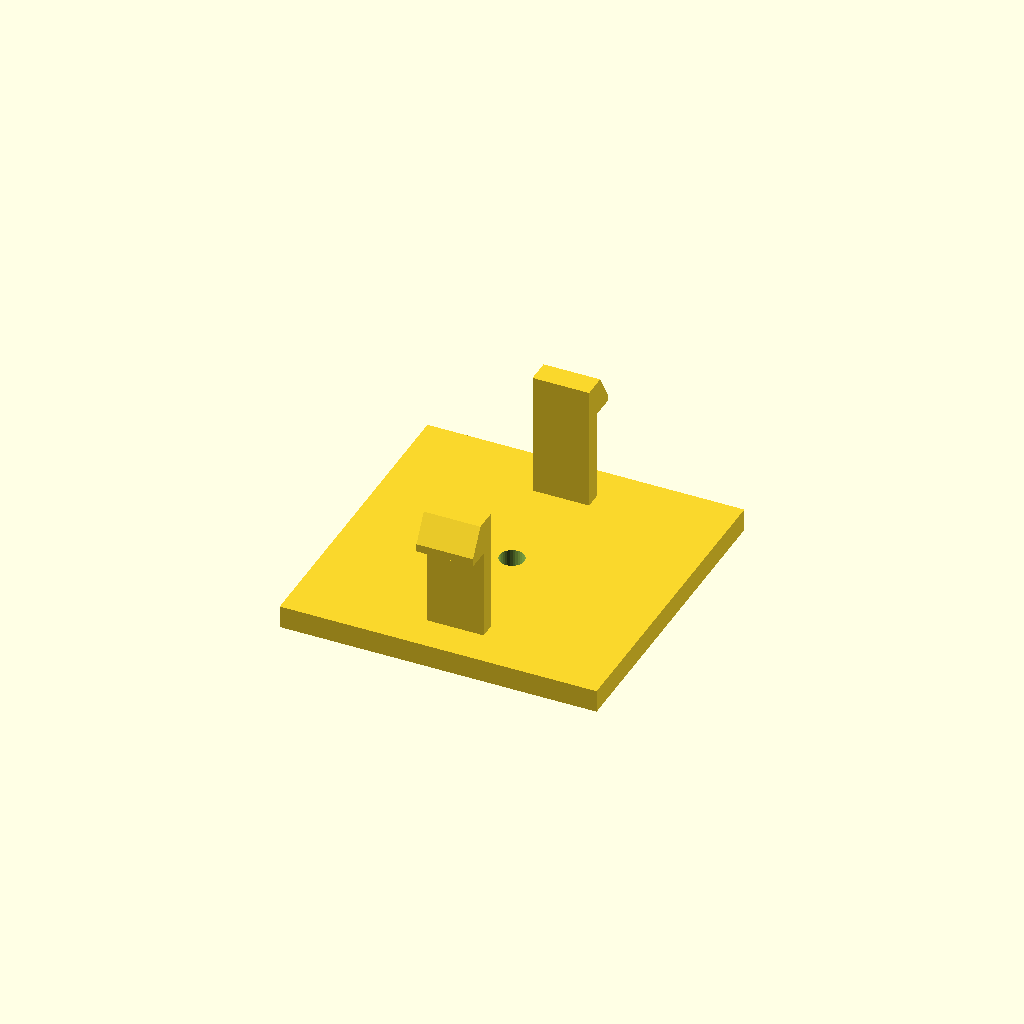
Cell 1: rendered with the file's own defaults.
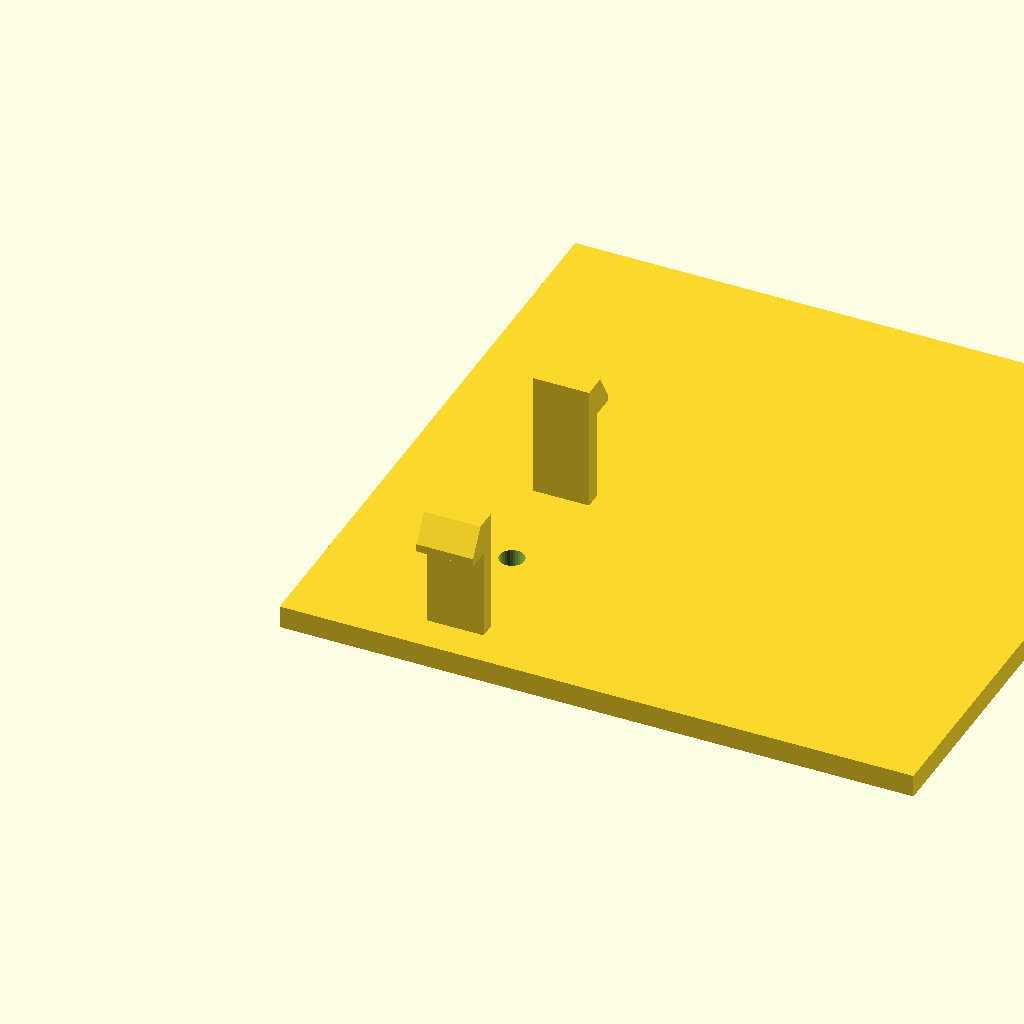
Cell 2: base_d = 112 (everything else at default).
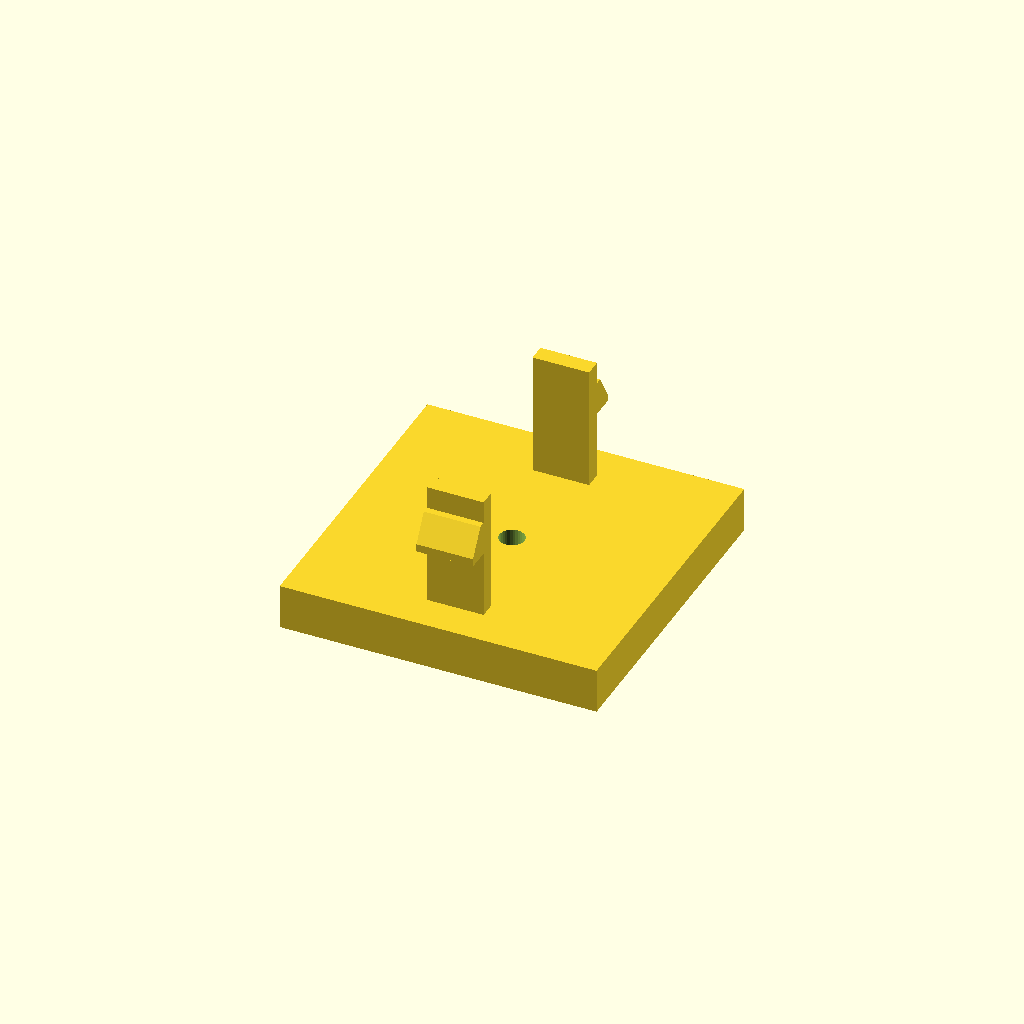
Cell 3 — base_h set to 8, the other parameters unchanged.
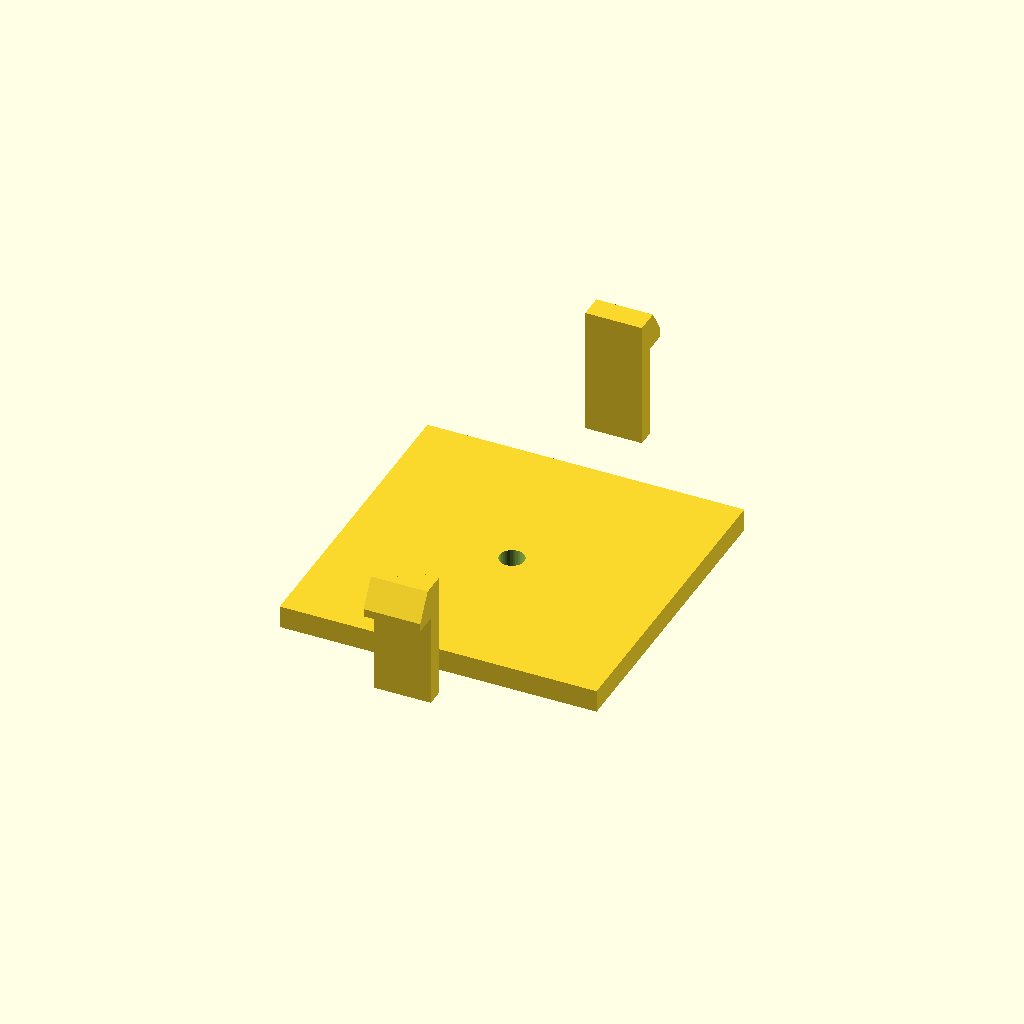
Cell 4: span = 80 (everything else at default).
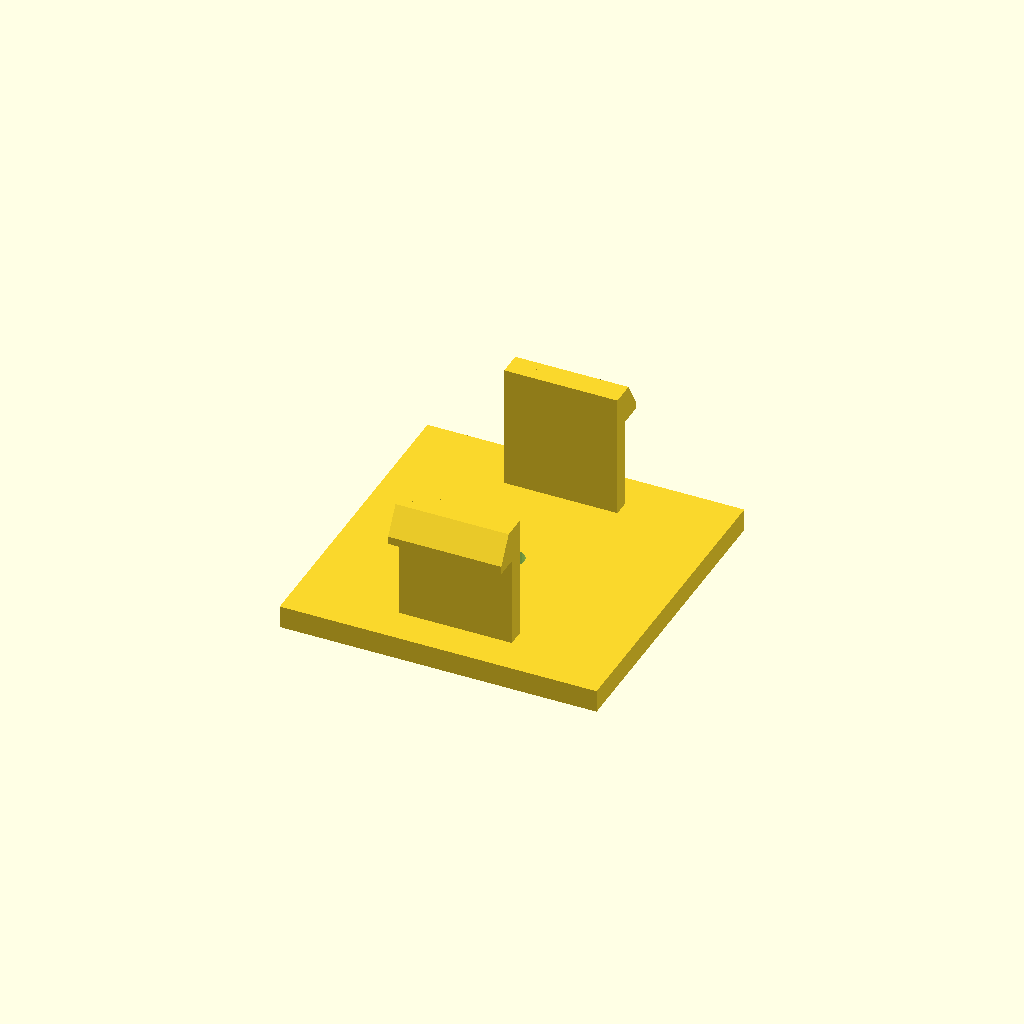
Cell 5: the same model with arm_d = 20.
One fixed orthographic camera (rotation 55°, 0°, 25°; colour scheme Cornfield) for every cell.
Source of the model, data/previews/families_v9/scad/snapfits.scad:
$fn = 32;
// ----------------------------------------------------------------------
// Snap-fit latch: 2 arms, 22 mm tall, 4.2 mm undercut hooks
// ----------------------------------------------------------------------

// --- parameters (mm) ---
base_d = 56;              // base plate depth
base_h = 4;               // base plate thickness
span = 40;                // distance between opposite arms
arm_t = 3;                // arm thickness
arm_d = 10;               // arm width
height = 22;              // free arm length
head_len = 4.2;           // hook reach
head_h = 6;               // hook height
lead = 1.4;               // lead-in ramp thickness
bore_d = 4.4;             // base fixing bore
top_z = 26;               // height of the arm tips above the base

arms = 2;

difference() {
  union() {
    /* base plate, centred on the arm ring */
    translate([-28, -28, 0]) cube([base_d, base_d, base_h]);
    for (a = [0 : 360 / arms : 359]) rotate([0, 0, a]) {
    /* arm, sunk 0.5 mm into the base */
    translate([-arm_d / 2, span / 2 - arm_t / 2, base_h - 0.5]) cube([arm_d, arm_t, height + 0.5]);
    /* hook: a convex hull of a tall inner block and a thin outer lip
       gives a flat undercut below and a lead-in ramp on top */
    hull() {
      translate([-arm_d / 2, span / 2 + arm_t / 2 - 0.6, top_z - head_h]) cube([arm_d, lead + 0.4, head_h]);
      translate([-arm_d / 2, span / 2 + arm_t / 2 - 0.2, top_z - head_h]) cube([arm_d, head_len, lead]);
    }
    }
  }
  translate([0, 0, -2.5]) cylinder(h = base_h + 5, d = bore_d);
}
Parameter table extracted from the source (name, type, default, range or options):
base_d: number, default 56
base_h: number, default 4
span: number, default 40
arm_t: number, default 3
arm_d: number, default 10
height: number, default 22
head_len: number, default 4.2
head_h: number, default 6
lead: number, default 1.4
bore_d: number, default 4.4
top_z: number, default 26
arms: number, default 2
